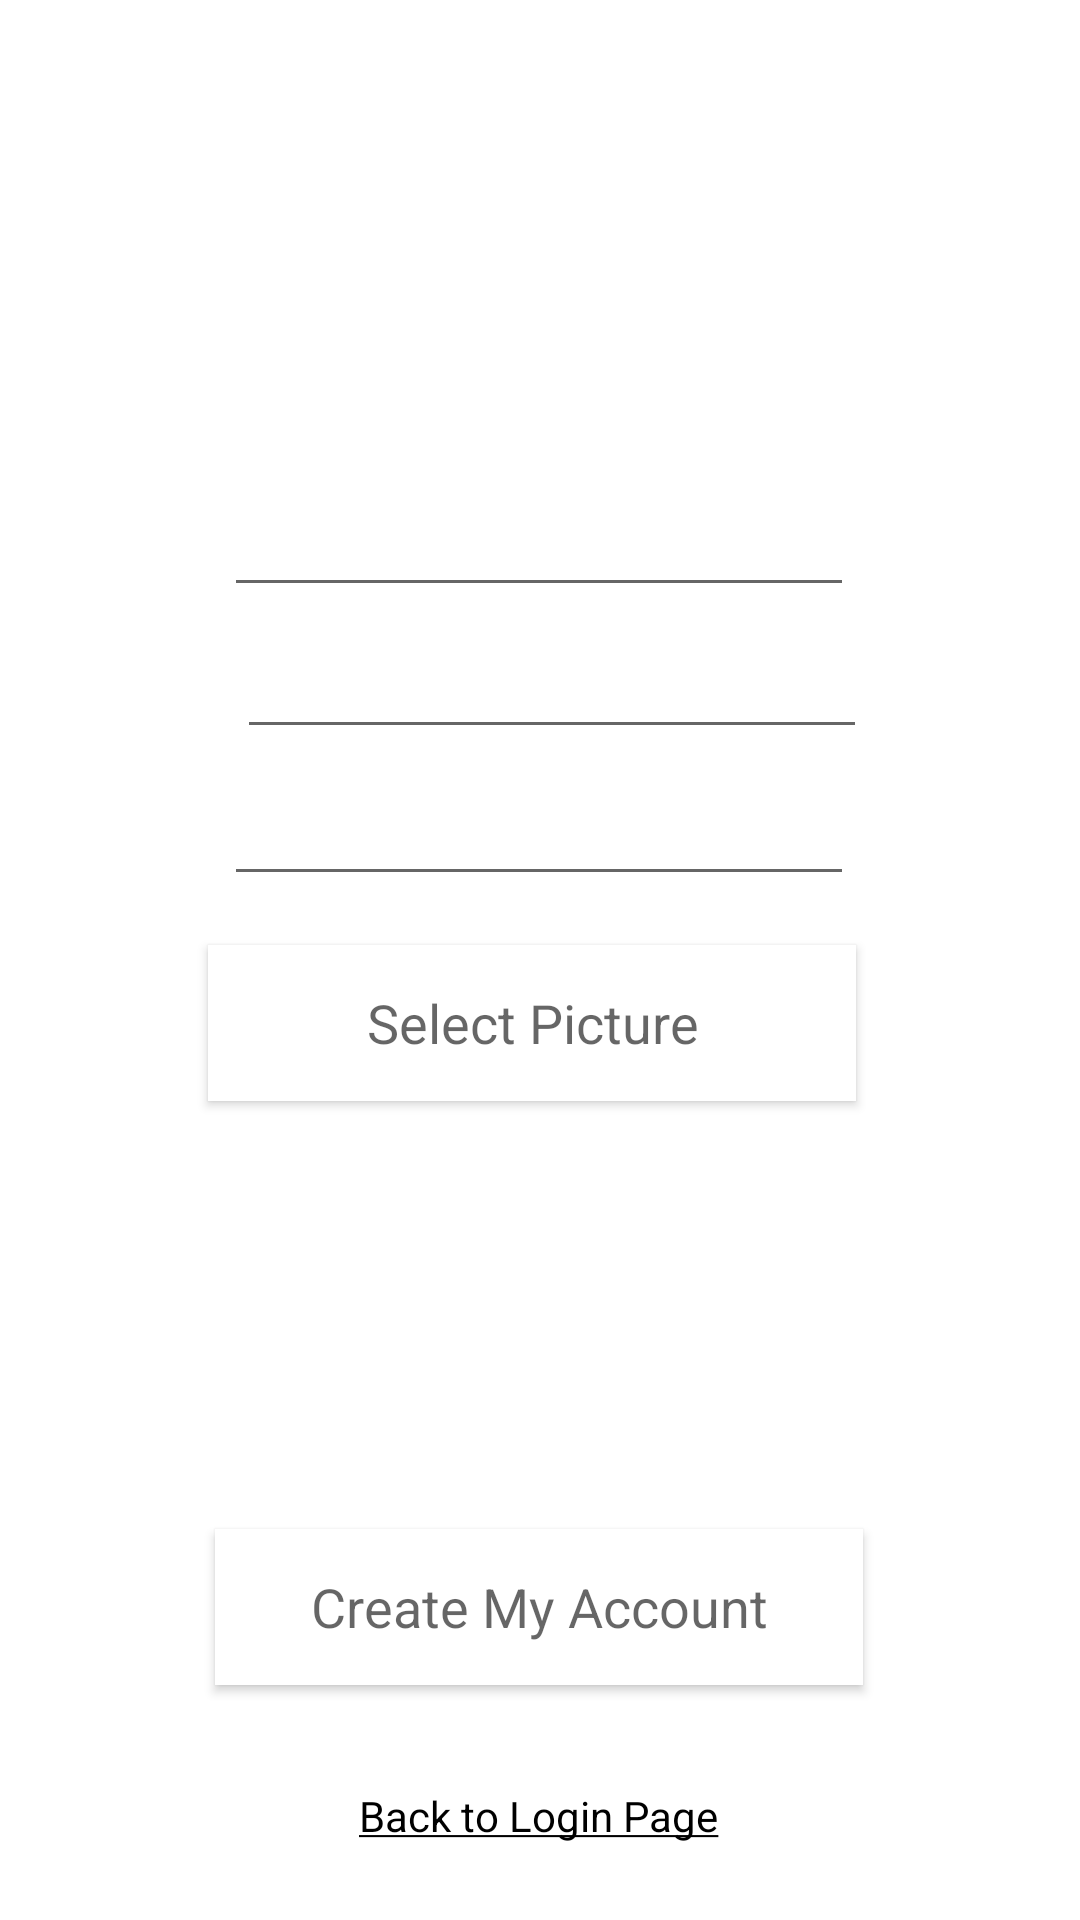

Layout XML and referenced resources for this Android screen:
<!-- AndroidManifest.xml: application theme AppTheme -->
<!-- res/layout/activity_register.xml -->
<?xml version="1.0" encoding="utf-8"?>
<androidx.constraintlayout.widget.ConstraintLayout xmlns:android="http://schemas.android.com/apk/res/android"
    xmlns:app="http://schemas.android.com/apk/res-auto"
    xmlns:tools="http://schemas.android.com/tools"
    android:layout_width="match_parent"
    android:layout_height="match_parent"
    android:background="@drawable/gradient_1"
    tools:context=".Register">


    <TextView
        android:id="@+id/register_title"
        android:layout_width="wrap_content"
        android:layout_height="wrap_content"
        android:text="@string/register_title"
        android:textAppearance="@style/TextAppearance.AppCompat.Large"
        android:textColor="#FFFFFF"
        app:layout_constraintBottom_toBottomOf="parent"
        app:layout_constraintEnd_toEndOf="parent"
        app:layout_constraintStart_toStartOf="parent"
        app:layout_constraintTop_toTopOf="parent"
        app:layout_constraintVertical_bias="0.109" />

    <EditText
        android:id="@+id/register_email"
        android:layout_width="wrap_content"
        android:layout_height="wrap_content"
        android:layout_marginStart="24dp"
        android:layout_marginLeft="24dp"
        android:ems="10"
        android:hint="@string/register_email"
        android:inputType="textEmailAddress"
        android:singleLine="true"
        android:textAppearance="@style/TextAppearance.AppCompat.Medium"
        android:textColor="#FFFFFF"
        android:textColorHint="#FFFFFF"
        app:layout_constraintBottom_toBottomOf="parent"
        app:layout_constraintEnd_toEndOf="parent"
        app:layout_constraintHorizontal_bias="0.436"
        app:layout_constraintStart_toStartOf="parent"
        app:layout_constraintTop_toTopOf="parent"
        app:layout_constraintVertical_bias="0.348" />

    <EditText
        android:id="@+id/register_password"
        android:layout_width="wrap_content"
        android:layout_height="wrap_content"
        android:ems="10"
        android:hint="@string/register_password"
        android:inputType="textPassword"
        android:singleLine="true"
        android:textAppearance="@style/TextAppearance.AppCompat.Medium"
        android:textColor="#FFFFFF"
        android:textColorHint="#FFFFFF"
        app:layout_constraintBottom_toBottomOf="parent"
        app:layout_constraintEnd_toEndOf="parent"
        app:layout_constraintHorizontal_bias="0.497"
        app:layout_constraintStart_toStartOf="parent"
        app:layout_constraintTop_toTopOf="parent"
        app:layout_constraintVertical_bias="0.43" />

    <EditText
        android:id="@+id/register_fullName"
        android:layout_width="wrap_content"
        android:layout_height="wrap_content"
        android:layout_marginStart="16dp"
        android:layout_marginEnd="16dp"
        android:ems="10"
        android:hint="@string/register_fullName"
        android:inputType="textPersonName"
        android:singleLine="true"
        android:textAppearance="@style/TextAppearance.AppCompat.Medium"
        android:textColor="#FFFFFF"
        android:textColorHint="#FFFFFF"
        app:layout_constraintBottom_toBottomOf="parent"
        app:layout_constraintEnd_toEndOf="parent"
        app:layout_constraintHorizontal_bias="0.497"
        app:layout_constraintStart_toStartOf="parent"
        app:layout_constraintTop_toTopOf="parent"
        app:layout_constraintVertical_bias="0.269" />

    <TextView
        android:id="@+id/register_text1"
        android:layout_width="wrap_content"
        android:layout_height="wrap_content"
        android:text="@string/register_text1"
        android:textAppearance="@style/TextAppearance.AppCompat.Medium"
        android:textColor="#FFFFFF"
        app:layout_constraintBottom_toBottomOf="parent"
        app:layout_constraintEnd_toEndOf="parent"
        app:layout_constraintStart_toStartOf="parent"
        app:layout_constraintTop_toTopOf="parent"
        app:layout_constraintVertical_bias="0.179" />


    <TextView
        android:id="@+id/register_text2"
        android:layout_width="wrap_content"
        android:layout_height="wrap_content"
        android:text="@string/register_text2"
        android:textColor="@color/black"
        app:layout_constraintBottom_toBottomOf="parent"
        app:layout_constraintEnd_toEndOf="parent"
        app:layout_constraintHorizontal_bias="0.498"
        app:layout_constraintStart_toStartOf="parent"
        app:layout_constraintTop_toBottomOf="@+id/register_text1"
        app:layout_constraintVertical_bias="0.948" />

    <Button
        android:id="@+id/profile_button"
        android:layout_width="216dp"
        android:layout_height="52dp"
        android:background="@color/white"
        android:text="@string/profile_button"
        android:textAppearance="@style/TextAppearance.AppCompat.Medium"
        app:layout_constraintBottom_toBottomOf="parent"
        app:layout_constraintEnd_toEndOf="parent"
        app:layout_constraintHorizontal_bias="0.482"
        app:layout_constraintStart_toStartOf="parent"
        app:layout_constraintTop_toBottomOf="@+id/register_text1"
        app:layout_constraintVertical_bias="0.398" />

    <Button
        android:id="@+id/register_button"
        android:layout_width="216dp"
        android:layout_height="52dp"
        android:background="@color/white"
        android:text="@string/register_button"
        android:textAppearance="@style/TextAppearance.AppCompat.Medium"
        app:layout_constraintBottom_toBottomOf="parent"
        app:layout_constraintEnd_toEndOf="parent"
        app:layout_constraintHorizontal_bias="0.497"
        app:layout_constraintStart_toStartOf="parent"
        app:layout_constraintTop_toBottomOf="@+id/register_text1"
        app:layout_constraintVertical_bias="0.827" />

    <ImageView
        android:id="@+id/profilePic"
        android:layout_width="159dp"
        android:layout_height="114dp"
        android:layout_gravity="center_horizontal"
        app:layout_constraintBottom_toBottomOf="parent"
        app:layout_constraintEnd_toEndOf="parent"
        app:layout_constraintHorizontal_bias="0.498"
        app:layout_constraintStart_toStartOf="parent"
        app:layout_constraintTop_toTopOf="parent"
        app:layout_constraintVertical_bias="0.731" />

</androidx.constraintlayout.widget.ConstraintLayout>
<!-- resources referenced by this layout -->
<resources>
  <color name="black">#FF000000</color>
  <color name="white">#FFFFFFFF</color>
  <string name="profile_button">Select Picture</string>
  <string name="register_button">Create My Account</string>
  <string name="register_email">Email</string>
  <string name="register_fullName">Username</string>
  <string name="register_password">Password</string>
  <string name="register_text1">Please provide your information below</string>
  <string name="register_text2"><u>Back to Login Page</u></string>
  <string name="register_title">Sign Up</string>
</resources>
